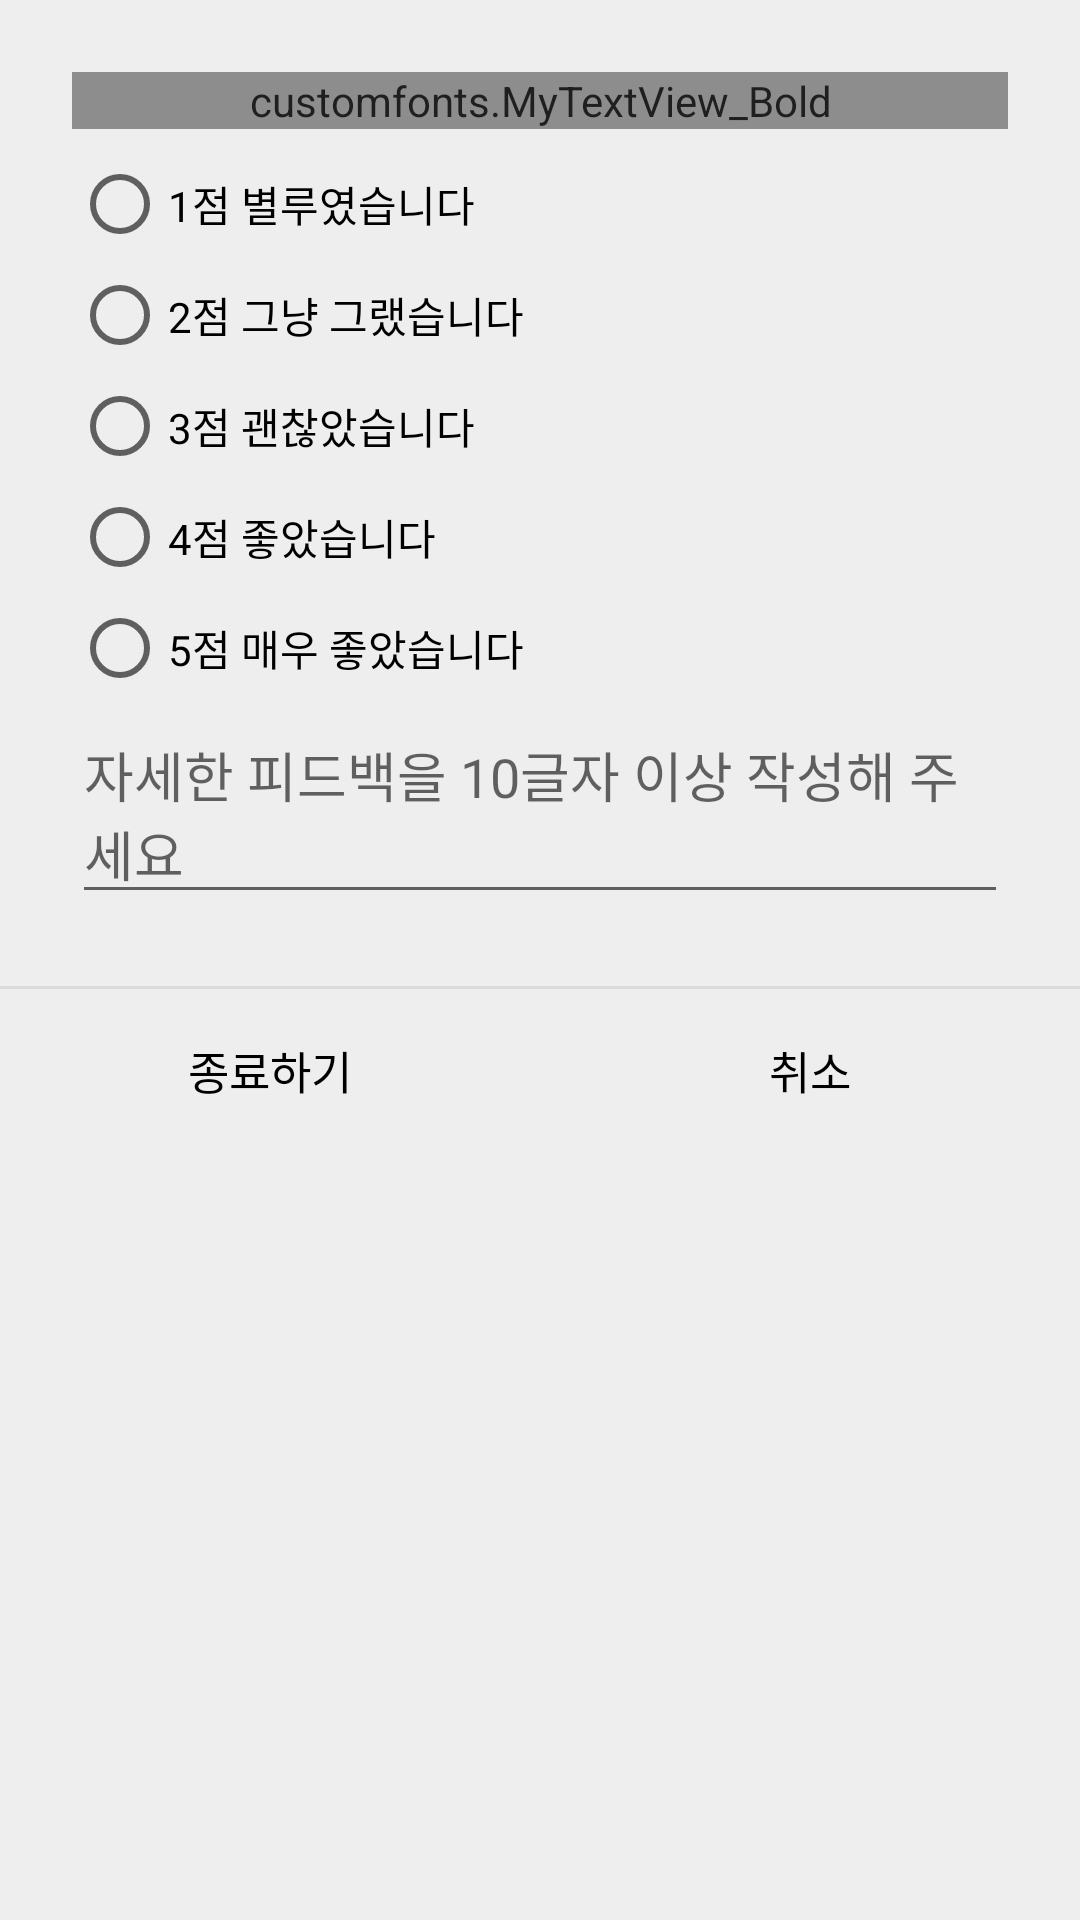

Produce the Android XML layout that renders to this screen, including the resource entries it uses.
<!-- AndroidManifest.xml: application theme AppTheme -->
<!-- res/layout/activity_help_finish_popup.xml -->
<?xml version="1.0" encoding="utf-8"?>
<LinearLayout xmlns:android="http://schemas.android.com/apk/res/android"
    xmlns:app="http://schemas.android.com/apk/res-auto"
    xmlns:tools="http://schemas.android.com/tools"
    android:background="#eeeeee"
    android:orientation="vertical"
    android:layout_width="300dp"
    android:layout_height="match_parent"
    tools:context=".popup.Help_finish_popup">


    <LinearLayout
        android:padding="24dp"
        android:orientation="vertical"
        android:layout_width="match_parent"
        android:layout_height="wrap_content">

        <customfonts.MyTextView_Bold
            android:textSize="15sp"
            android:textColor="#000"
            android:text="봉사를 종료하기 전에 피드백을 작성해주세요"
            android:layout_weight="0.4"
            android:alpha="0.87"
            android:gravity="center"
            android:layout_marginBottom="9dp"
            android:layout_width="match_parent"
            android:layout_height="wrap_content" />
        
        <RadioGroup
            android:id="@+id/feedback_radiogroup"
            android:layout_width="wrap_content"
            android:layout_height="wrap_content">

            <RadioButton
                android:id="@+id/feedback_radio0"
                android:layout_width="wrap_content"
                android:layout_height="wrap_content"
                android:text="1점 별루였습니다"
                android:layout_marginBottom="5dp"/>

            <RadioButton
                android:id="@+id/feedback_radio1"
                android:layout_width="wrap_content"
                android:layout_height="wrap_content"
                android:text="2점 그냥 그랬습니다"
                android:layout_marginBottom="5dp"/>

            <RadioButton
                android:id="@+id/feedback_radio2"
                android:layout_width="wrap_content"
                android:layout_height="wrap_content"
                android:text="3점 괜찮았습니다"
                android:layout_marginBottom="5dp"/>

            <RadioButton
                android:id="@+id/feedback_radio3"
                android:layout_width="wrap_content"
                android:layout_height="wrap_content"
                android:text="4점 좋았습니다"
                android:layout_marginBottom="5dp"/>

            <RadioButton
                android:id="@+id/feedback_radio4"
                android:layout_width="wrap_content"
                android:layout_height="wrap_content"
                android:text="5점 매우 좋았습니다"
                android:layout_marginBottom="3dp"/>


            </RadioGroup>

        <EditText
            android:layout_width="match_parent"
            android:layout_height="wrap_content"
            android:hint="자세한 피드백을 10글자 이상 작성해 주세요"
            android:id="@+id/feedback_txt"/>


    </LinearLayout>

    <View
        android:background="#66bdbdbd"
        android:layout_width="match_parent"
        android:layout_height="1dp" />

    <LinearLayout
        android:orientation="horizontal"
        android:gravity="center"
        android:weightSum="1"
        android:layout_width="match_parent"
        android:layout_height="wrap_content">
        <Button
            android:text="종료하기"
            android:textSize="15sp"
            android:textColor="#000000"
            android:padding="16dp"
            android:layout_weight="0.5"
            android:background="#00000000"
            android:layout_width="match_parent"
            android:layout_height="53dp"
            android:onClick="mOnClick_start"/>

        <Button
            android:text="취소"
            android:textSize="15sp"
            android:textColor="#000000"
            android:layout_weight="0.5"
            android:padding="16dp"
            android:background="#00000000"
            android:layout_width="match_parent"
            android:layout_height="53dp"
            android:onClick="mOnClose_start"/>

    </LinearLayout>



</LinearLayout>
<!-- resources referenced by this layout -->
<resources>
  <style name="AppTheme" parent="Theme.AppCompat.Light.NoActionBar">
          
          <item name="colorPrimary">@color/colorPrimary</item>
          <item name="colorPrimaryDark">@color/colorPrimaryDark</item>
          <item name="colorAccent">@color/colorAccent</item>
          <item name="windowNoTitle">true</item>
          <item name="android:windowFullscreen">true</item>
  
      </style>
  <color name="colorPrimary">#3F51B5</color>
  <color name="colorPrimaryDark">#303F9F</color>
  <color name="colorAccent">#FF4081</color>
</resources>
